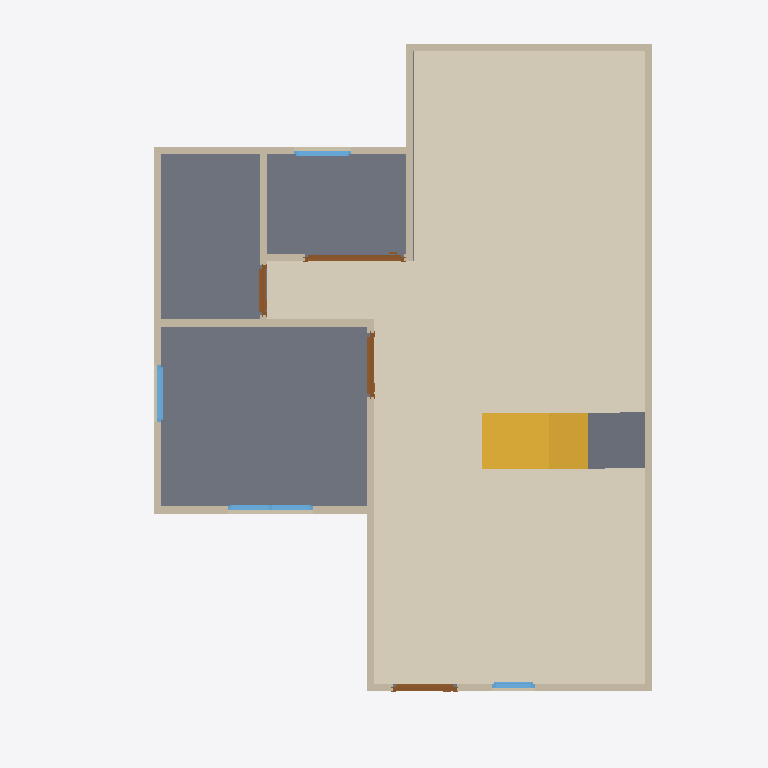
Plan cut of the same IFC building model at storey 'GF' (level 0.00 m, cut at 1.40 m), seen from above with north up, elements coloured by IFC class: 13 walls (beige), 4 doors (brown), 4 windows (light blue), 2 slabs (grey), 1 covering (cream), 1 stair flight (yellow). Cut surfaces are drawn darker.
Extent 10.0 m × 10.0 m × 7.1 m (x, y, z). Storeys (3): GF at 0.00 m; 2F at 3.00 m; ROOF at 6.00 m. Elements (60): 27 IfcWall, 10 IfcDoor, 9 IfcWindow, 6 IfcRailing, 5 IfcSlab, 1 IfcCovering, 1 IfcRoof, 1 IfcStairFlight.

HEADER;
FILE_DESCRIPTION(('ViewDefinition[DesignTransferView]'),'2;1');
FILE_NAME('s04-discussion.ifc','2026-10-06T12:06:28+08:00',(''),(''),'IfcOpenShell 0.8.5-post1','Bonsai 0.8.5-post1','Nobody');
FILE_SCHEMA(('IFC4'));
ENDSEC;
DATA;
#1=IFCPROJECT('1IUzXrMWr1zQRY5O5W7uGL',$,'My Project',$,$,$,$,(#10,#22),#5);
#27=IFCSITE('1jHhmAtr5CJR3Biy$fm_OU',$,'My Site',$,$,#50,$,$,$,$,$,$,$,$);
#33=IFCBUILDING('17xI3WGMfFUwdTD9NqPrMc',$,'My Building',$,$,#56,$,$,$,$,$,$);
#39=IFCBUILDINGSTOREY('2cIWdJRrX2w9pzrNxfcdn6',$,'2F',$,$,#10836,$,$,$,$);
#63=IFCBUILDINGSTOREY('2PzZj_0j90KBhXZPOhxdd$',$,'GF',$,$,#79,$,$,$,$);
#3758=IFCBUILDINGSTOREY('1fXglo8rbCeeq8EphfoZ2S',$,'ROOF',$,$,#10921,$,$,$,$);
#10938=IFCCOVERING('1CF$4imEr2VgrZaROKE0Qb',$,'Covering',$,$,#11131,#10952,$,$);
#1273=IFCSLAB('0IzSlQHEb5jQ3jwJWQbyIa',$,'Slab',$,$,#1281,#1288,$,$);
#11178=IFCSTAIRFLIGHT('1Hiwhztof90fAUJJt4zKo7',$,'StairFlight',$,$,#11248,#11187,$,8,7,0.22499999403953552,0.25,.STRAIGHT.);
#160=IFCWALL('3LRPN3RRbCx9zQEvJOlAqR',$,'Wall',$,$,#171,#166,$,$);
#11277=IFCSLAB('0TWzc3Z7zESf_ZGRwQMlDt',$,'Slab',$,$,#11304,#11292,$,$);
#260=IFCWALL('04n$bsr4T6PeIeXRIMP65Y',$,'Wall',$,$,#535,#266,$,$);
#638=IFCWALL('0RZN4ISEz14wKZRPeP99LO',$,'Wall',$,$,#707,#644,$,$);
#185=IFCWALL('3kwhFU9wv9e9YOMbUKm7m8',$,'Wall',$,$,#444,#191,$,$);
#235=IFCWALL('0k3Rn7Ei9A7fnDH2cUlHhF',$,'Wall',$,$,#246,#241,$,$);
#285=IFCWALL('3UCXXVUnDEMwube65kRROI',$,'Wall',$,$,#567,#291,$,$);
#94=IFCWALL('0JgttBVirA$R1YJ7Z9cfrU',$,'Wall',$,$,#1226,#102,$,$);
#310=IFCWALL('0SGC3qaxf7RfMupk9gGOKm',$,'Wall',$,$,#599,#316,$,$);
#613=IFCWALL('0Ti9ujm2TAd80JOR9kKrq3',$,'Wall',$,$,#624,#619,$,$);
#801=IFCWALL('0fwxgpeU1AuwOV1SFaVNrN',$,'Wall',$,$,#973,#807,$,$);
#866=IFCWALL('1dPkQnMq17mhdLlzoY78JC',$,'Wall',$,$,#1103,#872,$,$);
#210=IFCWALL('1r1KDgWbT06P5mlQ7T8GjO',$,'Wall',$,$,#476,#216,$,$);
#2296=IFCDOOR('20tQwwo_z1LRNDQVu9ENFS',$,'Door',$,$,#9919,#2305,$,2.0,1.399999976158142,$,.SLIDING_TO_RIGHT.,$);
#1592=IFCDOOR('3V3a4i1zLExBlujBeJFIjX',$,'Door',$,$,#1775,#1601,$,2.0,0.8999999761581421,$,.SINGLE_SWING_RIGHT.,$);
#1404=IFCDOOR('3kJZL6yNb0tAv7gVCHSB5u',$,'Door',$,$,#1953,#1413,$,2.0,0.8999999761581421,$,$,$);
#2883=IFCWINDOW('3rsOWDiaDFAQyU$4jfgcPh',$,'Window',$,$,#10475,#2892,$,0.8999999761581421,1.2000000476837158,$,.DOUBLE_PANEL_VERTICAL.,$);
#1884=IFCDOOR('2INT7QCT97wuZSGOXkFjzC',$,'Door',$,$,#2187,#1893,$,2.0,0.6994229555130005,$,.SINGLE_SWING_RIGHT.,$);
#3212=IFCWINDOW('3uGcoC7ILFiQFqTDdLP68B',$,'Window',$,$,#10327,#3221,$,0.8999999761581421,0.800000011920929,$,.SINGLE_PANEL.,$);
#891=IFCWALL('3EurYj1uP4GQj1mC54W6w0',$,'Wall',$,$,#1207,#897,$,$);
#3373=IFCWINDOW('3d0tAlHpjBle4o2Gjjyf2G',$,'Window',$,$,#3546,#3382,$,0.8999999761581421,0.800000011920929,$,.SINGLE_PANEL.,$);
#2457=IFCWINDOW('3fN8uYyk55de$UPNznqJGf',$,'Window',$,$,#2817,#2466,$,0.8999999761581421,0.6000000238418579,$,$,$);
ENDSEC;
